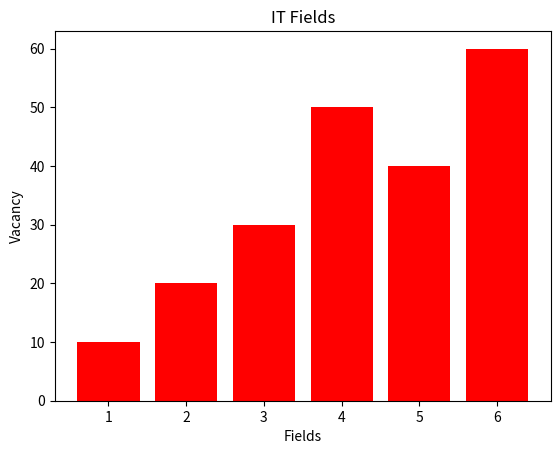

Python code for this plot:
from matplotlib import pyplot as b

# x = ["Web Development","Cyber Security","Dana Analyst","AI/ML"], color = 'r')
# y = [50,30,40,80]

b.bar([1,2,3,4,5,6],[10,20,30,50,40,60], color = 'r')
b.title("IT Fields")

b.xlabel("Fields")
b.ylabel("Vacancy")

b.show()
